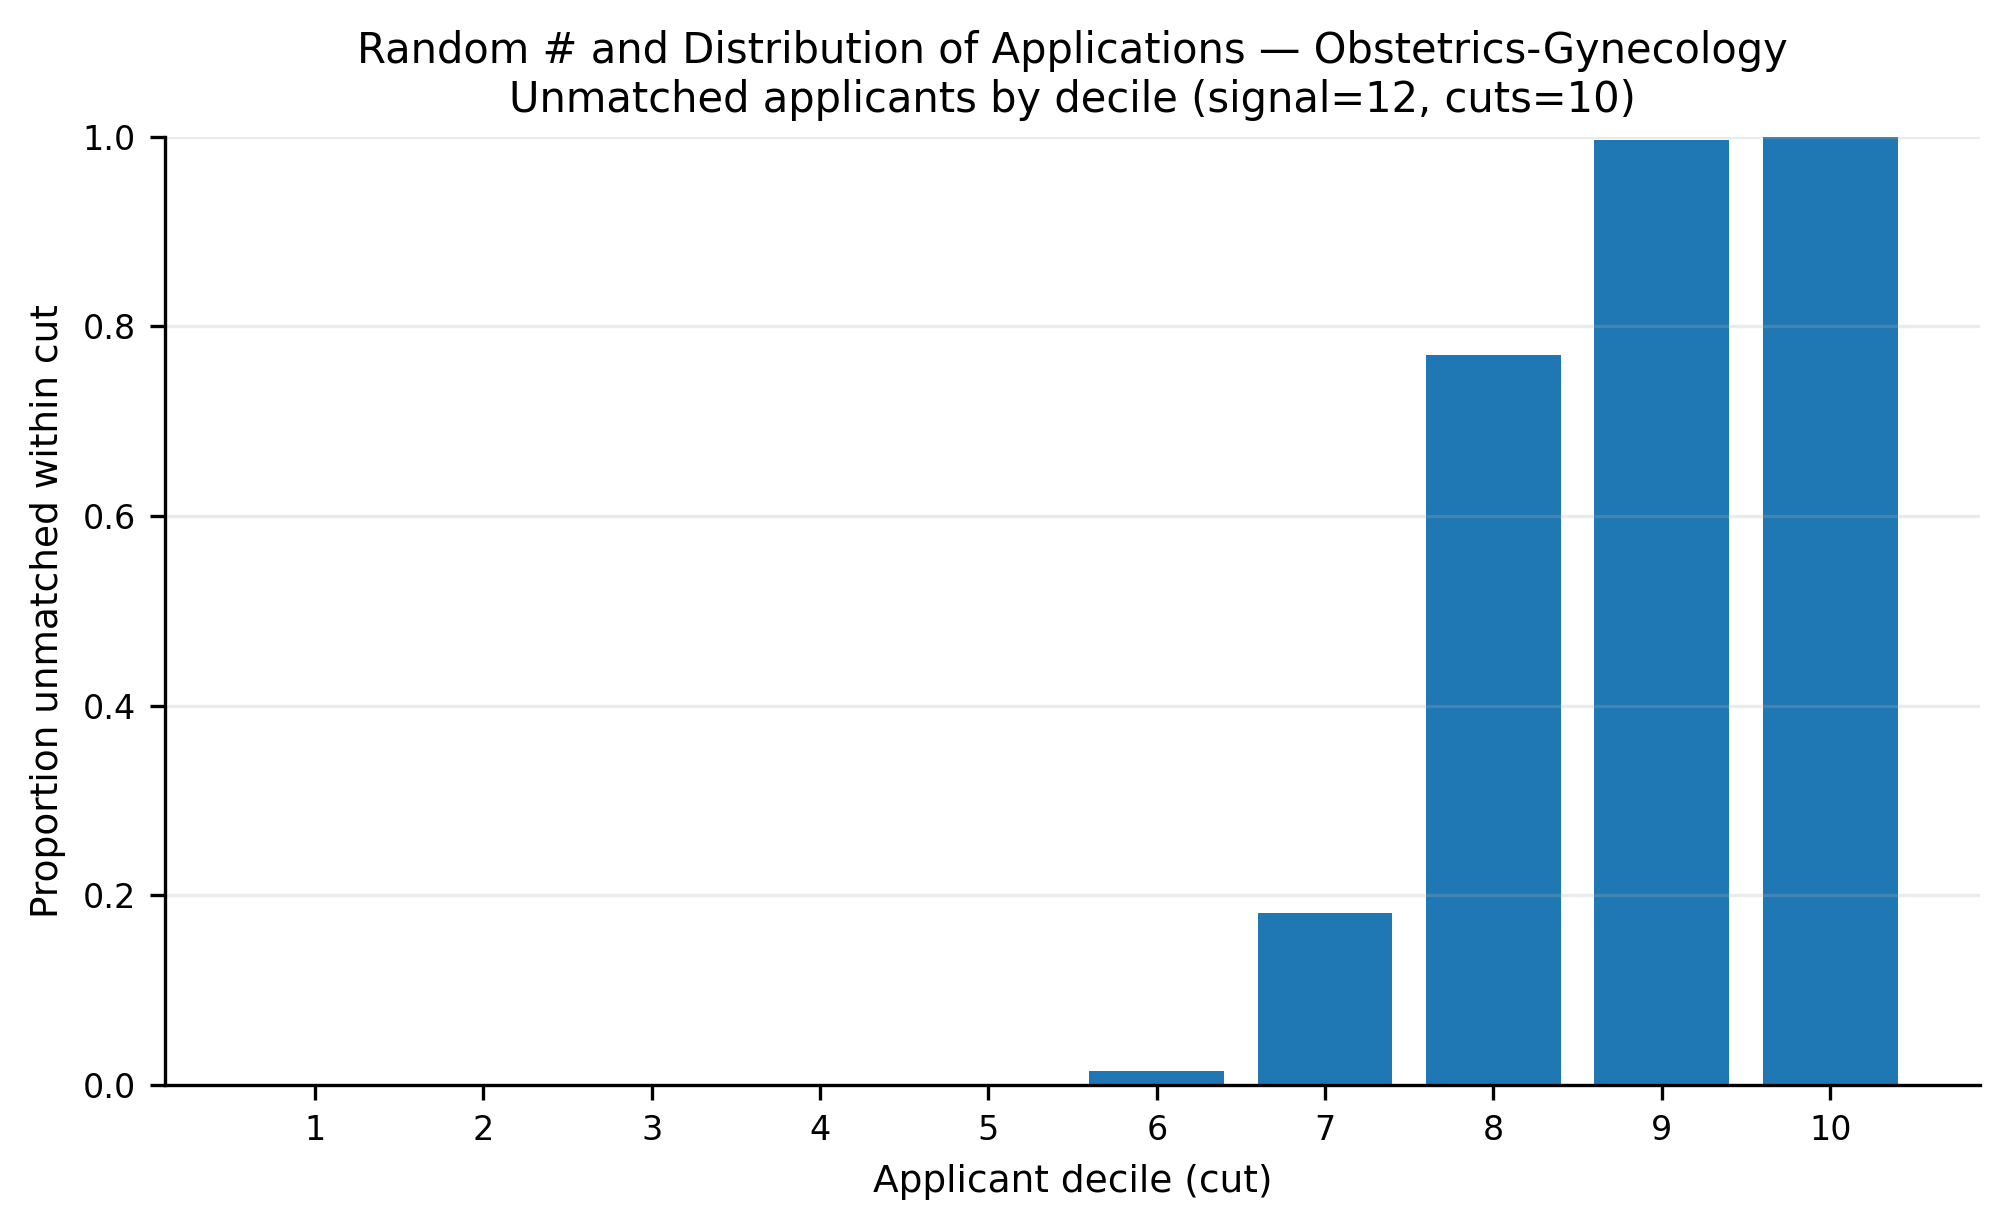

The table this chart was drawn from, first rows:
app_cut, prop_unmatched
1, 0.0
2, 0.0
3, 0.0
4, 9.302325581395348e-05
5, 0.0009302
6, 0.01526
7, 0.1819
8, 0.7693
9, 0.9962
10, 1.0
